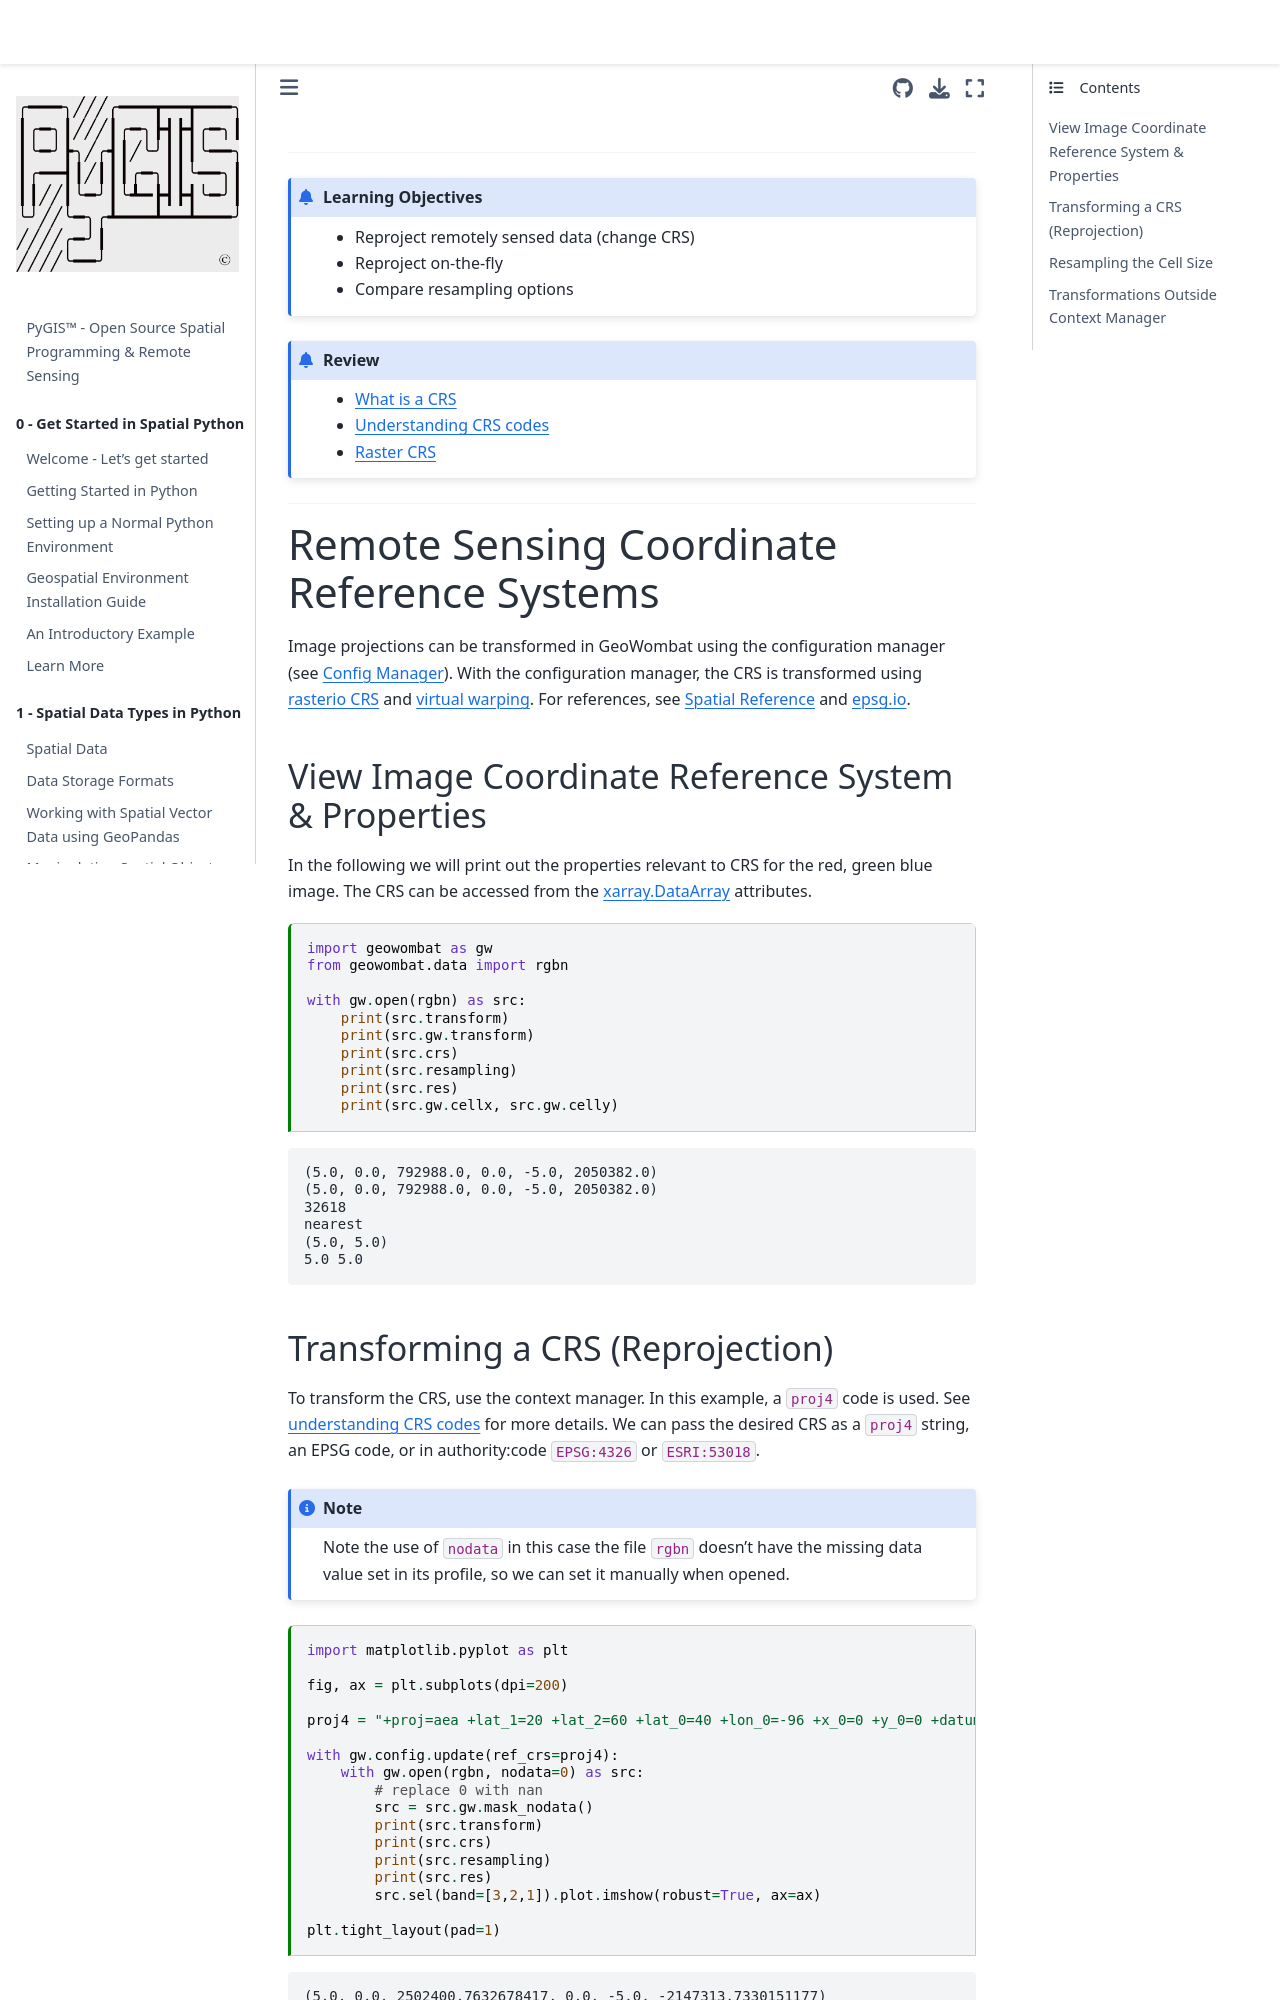

repository: mmann1123/pyGIS · page: docs/f_rs_crs.html · generator: jekyll

---
jupytext:
  text_representation:
    extension: .md
    format_name: myst
kernelspec:
  display_name: Python 3
  language: python
  name: python3
---

(f_rs_crs)=


----------------

```{admonition} Learning Objectives
- Reproject remotely sensed data (change CRS)
- Reproject on-the-fly
- Compare resampling options
```
```{admonition} Review
* [What is a CRS](d_crs_what_is_it.md)
* [Understanding CRS codes](d_understand_crs_codes.md)
* [Raster CRS](d_raster_crs_intro.md)
```
----------------


# Remote Sensing Coordinate Reference Systems

Image projections can be transformed in GeoWombat using the configuration manager (see [Config Manager](f_rs_config.md)). With the configuration manager, the CRS is transformed using [rasterio CRS](https://rasterio.readthedocs.io/en/latest/api/rasterio.crs.html) and [virtual warping](https://rasterio.readthedocs.io/en/latest/topics/virtual-warping.html). For references, see [Spatial Reference](https://spatialreference.org/) and [epsg.io](http://epsg.io/).

## View Image Coordinate Reference System & Properties
In the following we will print out the properties relevant to CRS for the red, green blue image. The CRS can be accessed from the [xarray.DataArray](http://xarray.pydata.org/en/stable/generated/xarray.DataArray.html) attributes.

```{code-cell} ipython3
import geowombat as gw
from geowombat.data import rgbn

with gw.open(rgbn) as src:
    print(src.transform)
    print(src.gw.transform)
    print(src.crs)
    print(src.resampling)
    print(src.res)
    print(src.gw.cellx, src.gw.celly)
```
